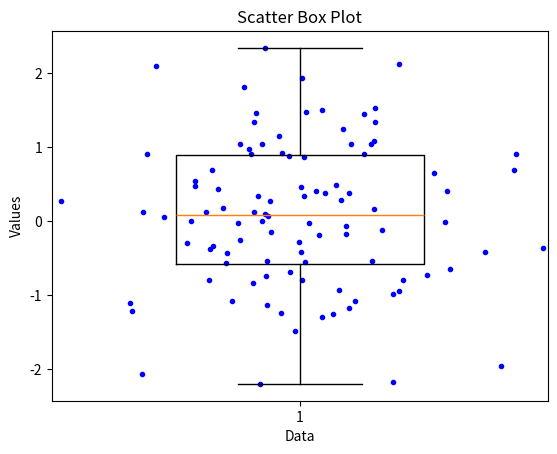

The matplotlib source for this figure:
"""
Data Visualization - Statistical Plots
Subsection: Scatter Box Plot
Source: chapters/chapter7.tex, line 784
"""

import numpy as np
import matplotlib.pyplot as plt

data = np.random.randn(100)
plt.figure()
plt.boxplot(data, widths=0.5)

num_data_points = len(data)
x = np.ones(num_data_points)
x_jittered = x + 0.2 * np.random.randn(num_data_points)

plt.scatter(x_jittered, data, marker='.', edgecolor='b',
            facecolor='b', linewidth=1)
plt.title('Scatter Box Plot')
plt.xlabel('Data')
plt.ylabel('Values')
plt.show()
